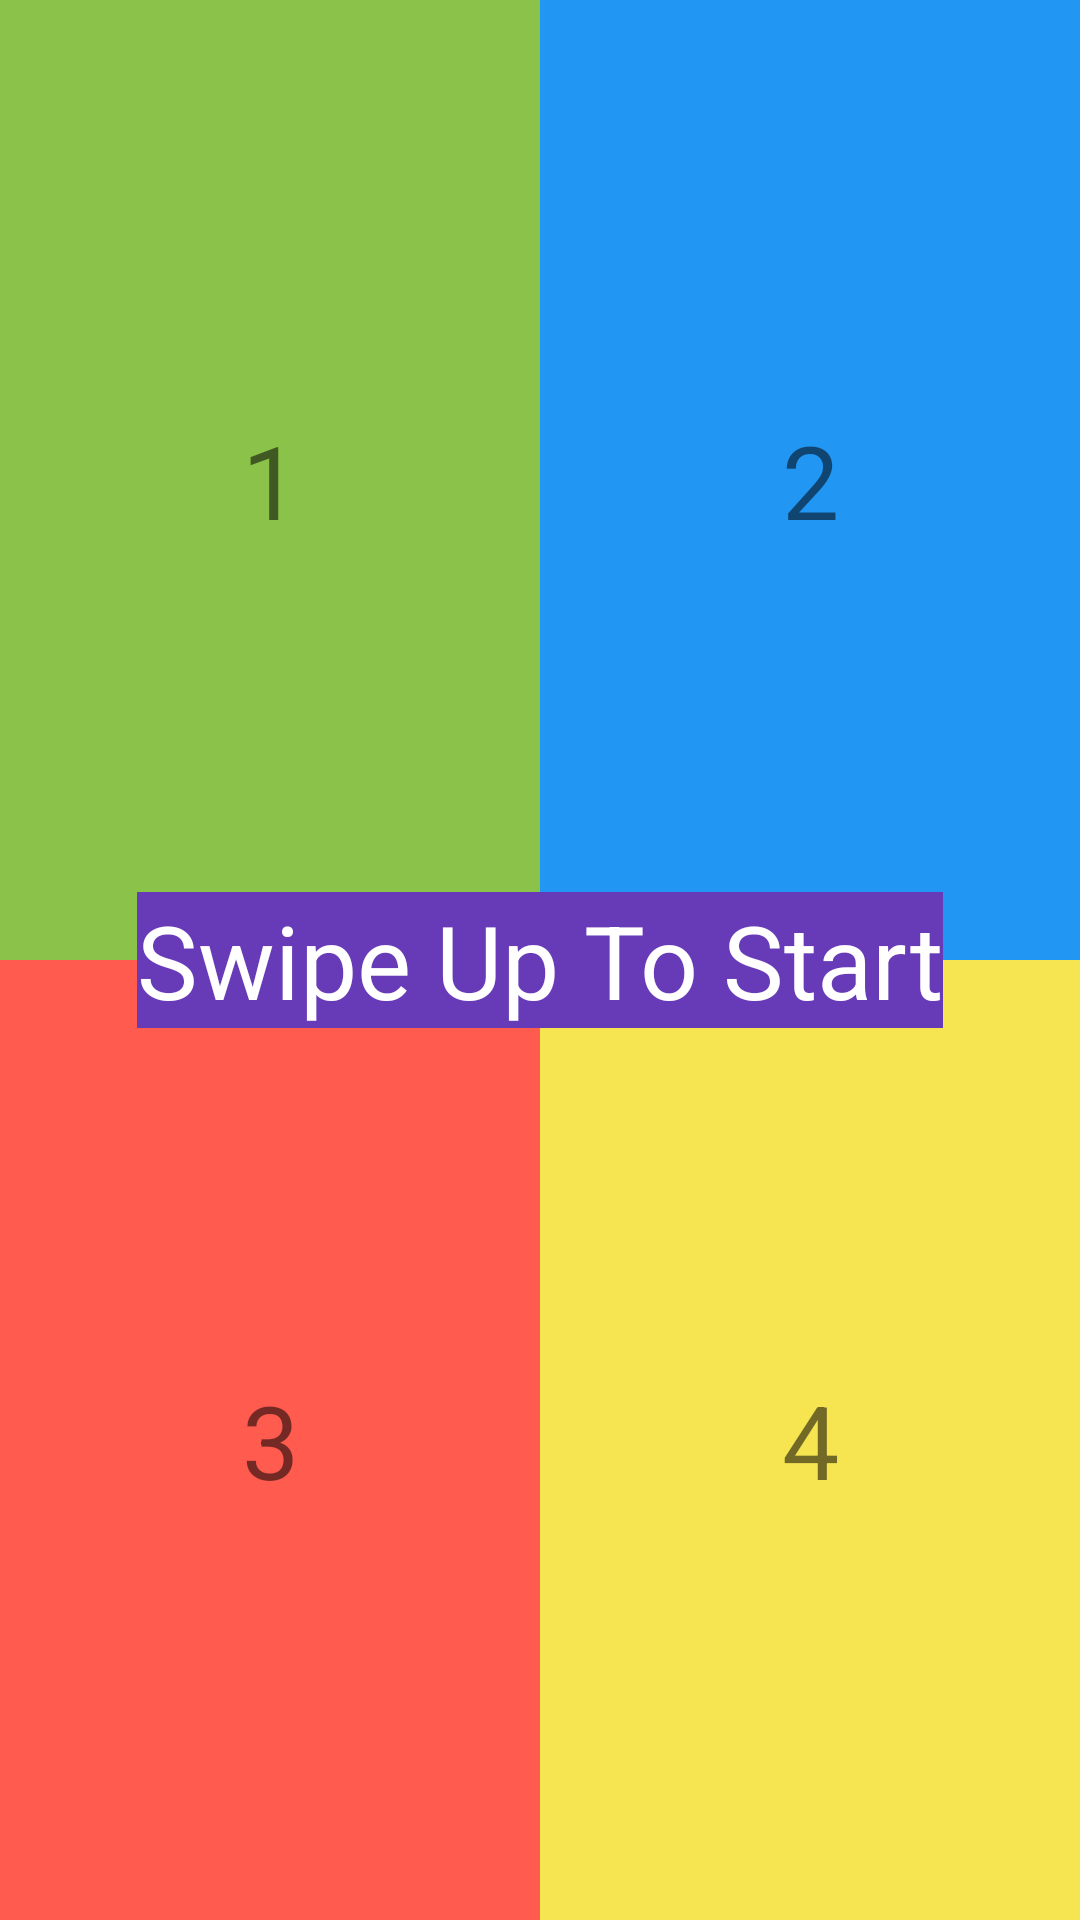

Produce the Android XML layout that renders to this screen, including the resource entries it uses.
<!-- AndroidManifest.xml: application theme Theme.NOOBMaster -->
<!-- res/layout/activity_game.xml -->
<?xml version="1.0" encoding="utf-8"?>
<androidx.constraintlayout.widget.ConstraintLayout xmlns:android="http://schemas.android.com/apk/res/android"
    xmlns:app="http://schemas.android.com/apk/res-auto"
    xmlns:tools="http://schemas.android.com/tools"
    android:id="@+id/clGame"
    android:layout_width="match_parent"
    android:layout_height="match_parent"
    tools:context=".GameActivity">

    <androidx.constraintlayout.widget.Guideline
        android:id="@+id/guideline4"
        android:layout_width="wrap_content"
        android:layout_height="wrap_content"
        android:orientation="horizontal"
        app:layout_constraintGuide_percent="0.5" />

    <TextView
        android:id="@+id/tvZone1"
        android:layout_width="0dp"
        android:layout_height="0dp"
        android:background="#8BC34A"
        android:gravity="center"
        android:text="1"
        android:textSize="34sp"
        app:layout_constraintBottom_toTopOf="@+id/guideline4"
        app:layout_constraintEnd_toStartOf="@+id/tvZone2"
        app:layout_constraintHorizontal_bias="0.5"
        app:layout_constraintStart_toStartOf="parent"
        app:layout_constraintTop_toTopOf="parent" />

    <TextView
        android:id="@+id/tvZone2"
        android:layout_width="0dp"
        android:layout_height="0dp"
        android:background="#2196F3"
        android:gravity="center"
        android:text="2"
        android:textSize="34sp"
        app:layout_constraintBottom_toTopOf="@+id/guideline4"
        app:layout_constraintEnd_toEndOf="parent"
        app:layout_constraintHorizontal_bias="0.5"
        app:layout_constraintStart_toEndOf="@+id/tvZone1"
        app:layout_constraintTop_toTopOf="parent" />

    <TextView
        android:id="@+id/tvZone3"
        android:layout_width="0dp"
        android:layout_height="0dp"
        android:background="#FF5B4F"
        android:gravity="center"
        android:text="3"
        android:textSize="34sp"
        app:layout_constraintBottom_toBottomOf="parent"
        app:layout_constraintEnd_toStartOf="@+id/tvZone4"
        app:layout_constraintHorizontal_bias="0.5"
        app:layout_constraintStart_toStartOf="parent"
        app:layout_constraintTop_toTopOf="@+id/guideline4" />

    <TextView
        android:id="@+id/tvZone4"
        android:layout_width="0dp"
        android:layout_height="0dp"
        android:background="#F6E551"
        android:gravity="center"
        android:text="4"
        android:textSize="34sp"
        app:layout_constraintBottom_toBottomOf="parent"
        app:layout_constraintEnd_toEndOf="parent"
        app:layout_constraintHorizontal_bias="0.5"
        app:layout_constraintStart_toEndOf="@+id/tvZone3"
        app:layout_constraintTop_toTopOf="@+id/guideline4" />

    <TextView
        android:id="@+id/tvSwipeToStart"
        android:layout_width="wrap_content"
        android:layout_height="wrap_content"
        android:background="#673AB7"
        android:text="Swipe Up To Start"
        android:textColor="#FFFFFF"
        android:textSize="34sp"
        app:layout_constraintBottom_toBottomOf="parent"
        app:layout_constraintEnd_toEndOf="parent"
        app:layout_constraintStart_toStartOf="parent"
        app:layout_constraintTop_toTopOf="parent" />
</androidx.constraintlayout.widget.ConstraintLayout>
<!-- resources referenced by this layout -->
<resources>
  <style name="Theme.NOOBMaster" parent="Theme.MaterialComponents.DayNight.DarkActionBar">
          
          <item name="colorPrimary">@color/purple_500</item>
          <item name="colorPrimaryVariant">@color/purple_700</item>
          <item name="colorOnPrimary">@color/white</item>
          
          <item name="colorSecondary">@color/teal_200</item>
          <item name="colorSecondaryVariant">@color/teal_700</item>
          <item name="colorOnSecondary">@color/black</item>
          
          <item name="android:statusBarColor" tools:targetApi="l">?attr/colorPrimaryVariant</item>
          
      </style>
  <!-- not gathered from this repository: default colours our renderer supplied (Android Studio template values) -->
  <color name="purple_500">#FF6200EE</color>
  <color name="purple_700">#FF3700B3</color>
  <color name="teal_200">#FF03DAC5</color>
  <color name="teal_700">#FF018786</color>
  <color name="black">#FF000000</color>
  <color name="white">#FFFFFFFF</color>
</resources>
